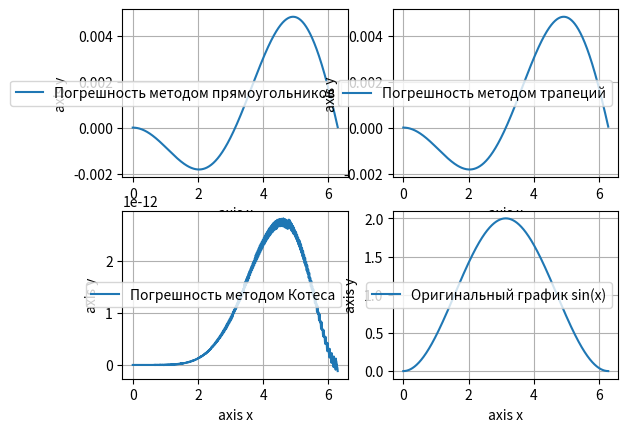

Source code (Python):
import numpy as np
from matplotlib import pyplot as plt

"""Численное интегрирование"""
"""
----------------- Список литературы -----------------
1. https://ru.wikipedia.org/wiki/Численное_интегрирование
2. https://ru.wikipedia.org/wiki/Формула_Симпсона#Составная_формула_(формула_Котеса)
3. https://docs.yandex.ru/docs/view?url=ya-disk-public%3A%2F%2FElnF7HEgAl4z%2FmMITO%2BeDH%2FMcPblSzaO9pX5T%2FQ4vMGj6%2F
[redacted]
[redacted]
%20Выч.Мат.%20(noЭО%2C%20OCR%2C%20это%20Численные%20Методы%20ч1%2C2%2C3%20под%20одной%20обложкой).pdf
----> глава 7, страница 139
"""


def f(x):  # функция
    return np.sin(x)


def method_rectangle(n, a, b):    # метод прямоугольников
    result = 0
    h = (b - a) / n               # шаг сетки
    x = a + h                     # точка в которой вычисляется интеграл

    for i in range(1, n):         # реализация метода прямоугольников
        result += f(x - h / 2)
        x += h
    return h * result


def method_trapezoid(n, a, b):    # метод трапеций
    result = 0
    h = (b - a) / n
    x = a + h
    for i in range(1, n-1):
        result += f(x)
        x += h
    return h * ((f(a) + f(b)) / 2 + result)


def method_kotes(n, a, b):  # метод Котеса
    result = 0
    h = (b - a) / n
    x = a + h
    for i in range(1, n):
        if i % 2 == 0:
            result += 2 * f(x)
        else:
            result += 4 * f(x)
        x += h
    return (h / 3) * (f(a) + result + f(b))


def main():
    # начальные значения
    start = 0
    end = np.pi
    steps = 1000  # кол-во отрезков, шагов

    print(f'Метод прямоугольников:\t{method_rectangle(steps, start, end)}')
    print(f'Метод трапеций:\t\t\t{method_trapezoid(steps, start, end)}')
    print(f'Метод Котеса:\t\t\t{method_kotes(steps, start, end)}')

    # правильные координаты
    x = np.linspace(0, 2 * end, steps)
    y = []
    for i in x:
        y.append(1 - np.cos(i))

    # погрешность различными методами
    y_rectangle = []
    y_trapezoid = []
    y_kotes = []
    for i in x:
        y_rectangle.append(method_rectangle(steps, 0, i) - (1 - np.cos(i)))
        y_trapezoid.append(method_trapezoid(steps, 0, i) - (1 - np.cos(i)))
        y_kotes.append(method_kotes(steps, 0, i) - (1 - np.cos(i)))

    # построение графиков
    # позволяет вывести несколько графиков в одном окне subplot(2 - строки, 2 - столбцы, 1 - индекс позиции графика)
    plt.subplot(2, 2, 1)
    plt.plot(x, y_rectangle, label="Погрешность методом прямоугольников")   # размещение графика
    plt.xlabel('axis x')                                                          # подпись оси абсцисс
    plt.ylabel('axis y')                                                          # подпись оси ординат
    plt.legend()                                                                  # вывод легенды (название графика)
    plt.grid()                                                                    # сетка в графике

    plt.subplot(2, 2, 2)
    plt.plot(x, y_trapezoid, label="Погрешность методом трапеций")
    plt.xlabel('axis x')
    plt.ylabel('axis y')
    plt.legend()
    plt.grid()

    plt.subplot(2, 2, 3)
    plt.plot(x, y_kotes, label="Погрешность методом Котеса")
    plt.xlabel('axis x')
    plt.ylabel('axis y')
    plt.legend()
    plt.grid()

    plt.subplot(2, 2, 4)
    plt.plot(x, y, label="Оригинальный график sin(x)")
    plt.xlabel('axis x')
    plt.ylabel('axis y')
    plt.legend()
    plt.grid()
    plt.show()


if __name__ == "__main__":
    main()
